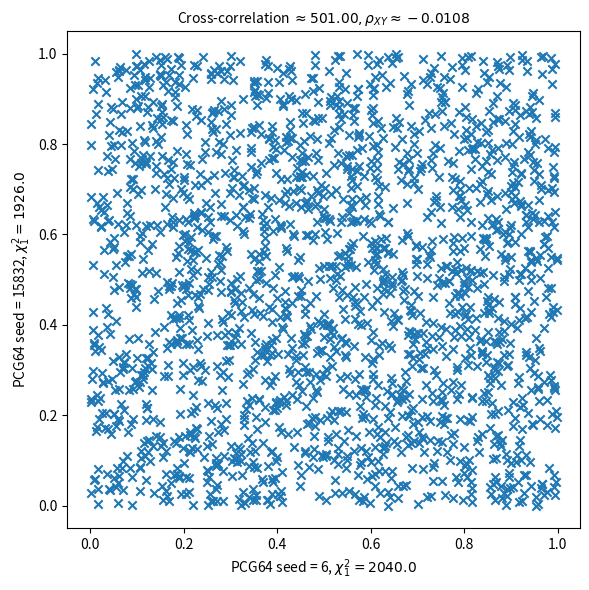
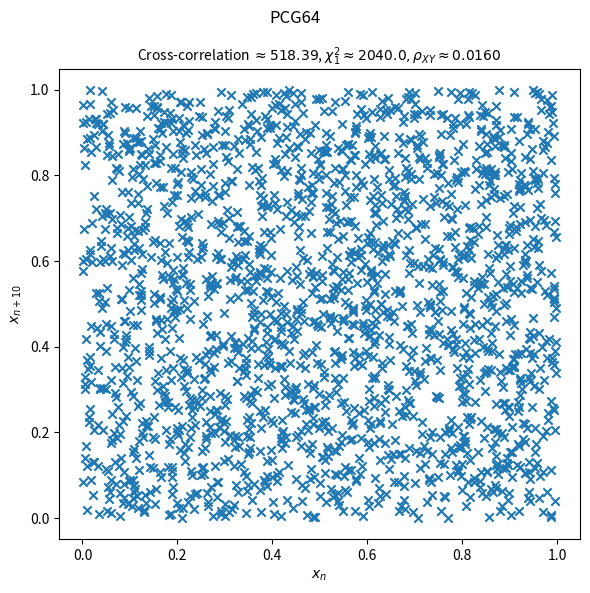
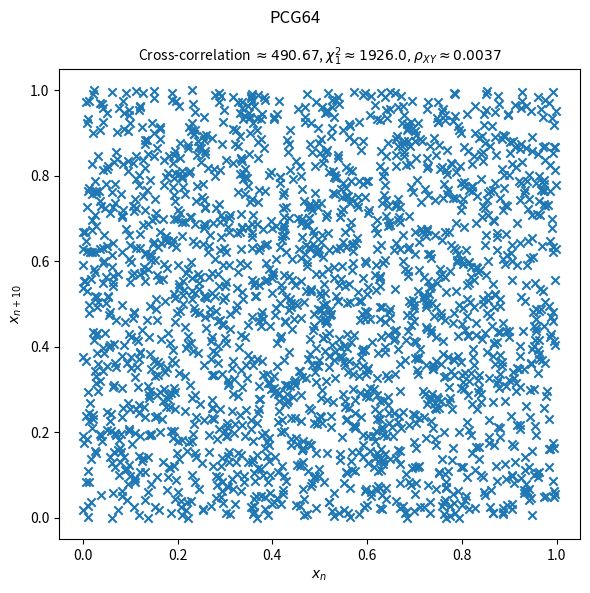
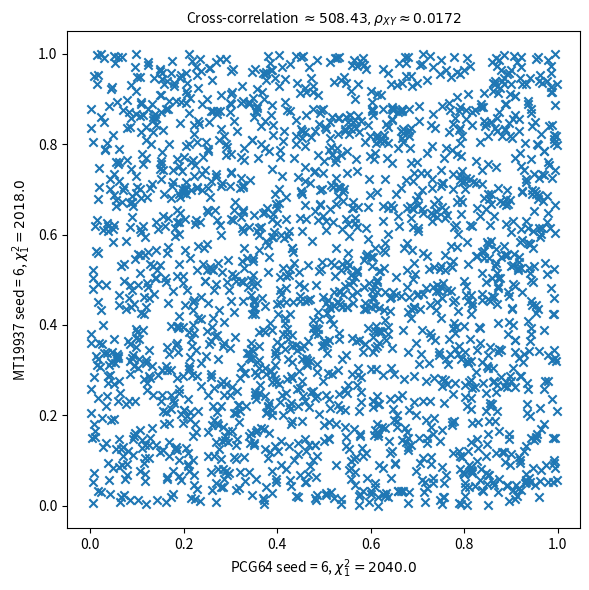
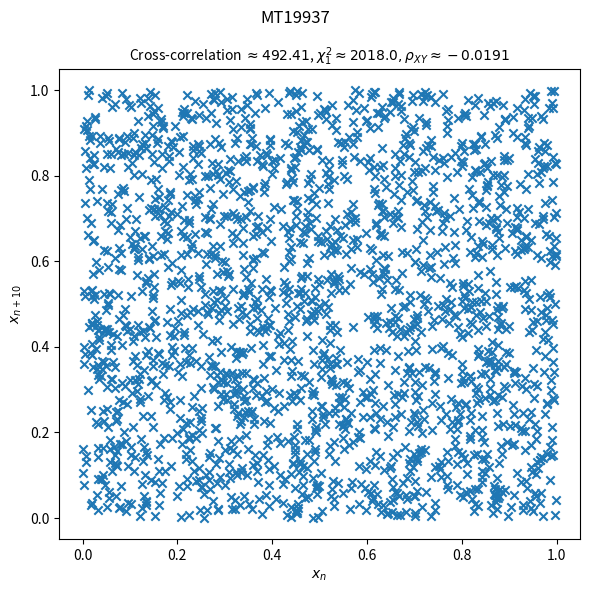
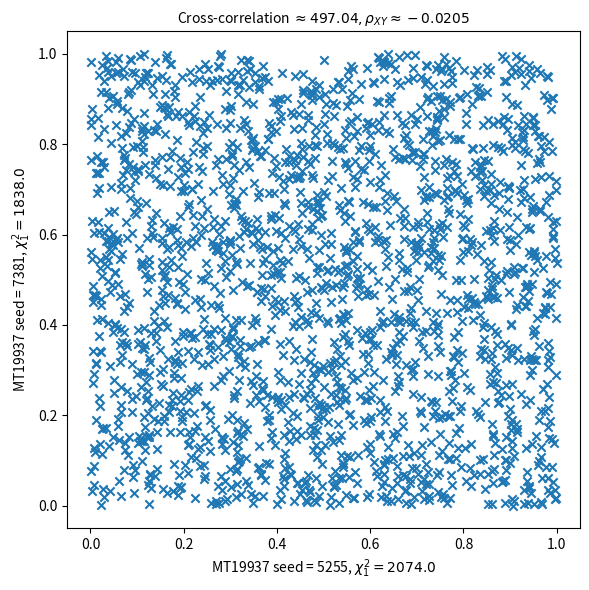
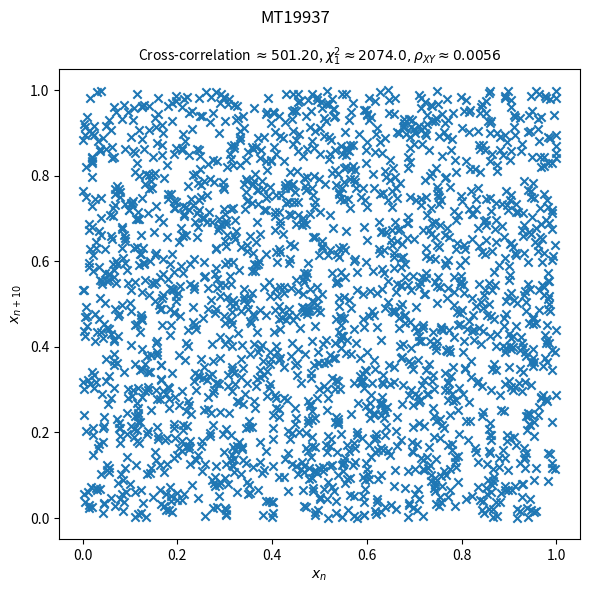
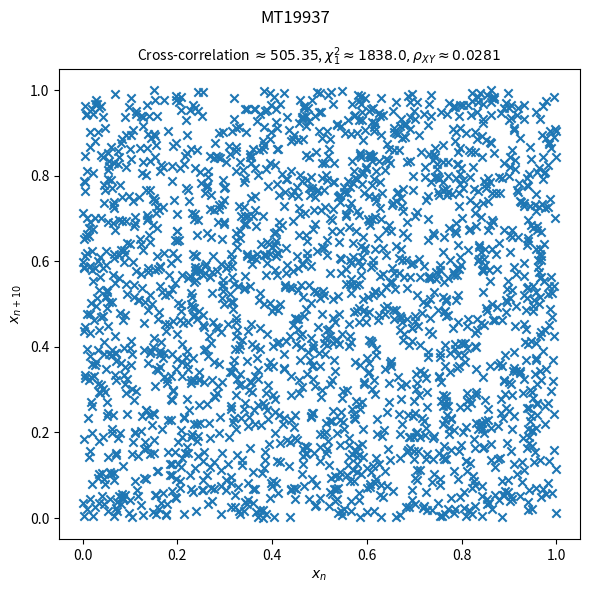
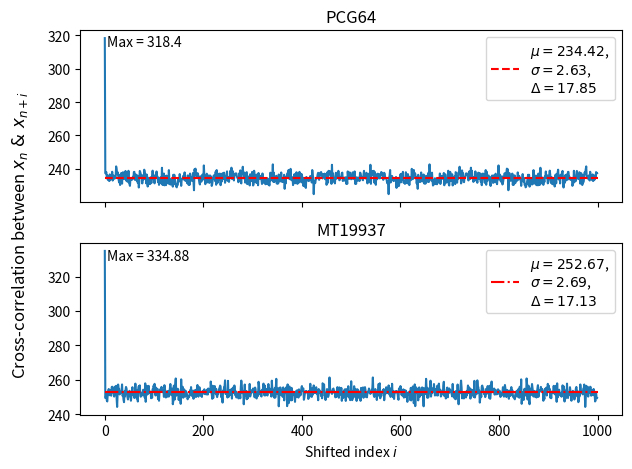
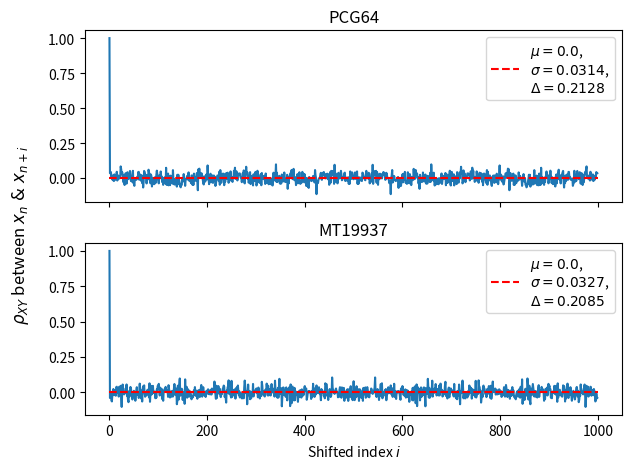

Reproduce these figures in Python, in order.
from time import perf_counter
import numpy as np
from numpy.random import Generator, PCG64, MT19937
import matplotlib.pyplot as plt

def chi_1square_test(array, bins):

    """chi_1-squared test

    Args:
        array: Array to be tested
        bins: Number of bins 'array' is to be split into

    Returns:
        [float]: chi_1-squared value
    """

    f_observed = np.histogram(array, bins)[0]  # Split input array into M equal bins
    f_expected = np.ones(bins) * (len(array) / bins)  # Assume equal spacing in bins
    chi_1_square_array = [0] * bins  # Placeholding empty array
    for i in range(len(array)):
        chi_1_square_array[i] = (f_observed[i] - f_expected[i]) ** 2 / f_expected[i]
        # chi_1 square equation

    return np.sum(chi_1_square_array)

def rng_tests(generator_1, generator_2, seed_1, seed_2, number_of_points):

    """ Produces graphs to test the effect of seed on generators,
    uniformity (chi-squared value) and sequential correlation
    (shifted value plots) of random number arrays of length number_of_points,
    generated using generator_1 with seed_1 and generator_2 with seed_2.

    Args:
        generator_1 (PCG64, MT19937): Type of generator for first set of numbers
        generator_2 (PCG64, MT19937): Type of generator for first set of numbers
        seed_1 (int): seed for first set of numbers
        seed_2 (int): seed for second set of numbers
        number_of_points (int): length of arrays to be generated

    Returns:
        Graphs, statistics, times:

                        Produces 3 graphs:
                        Generator 1 against Generator 2
                        Generator 1 against Generator 1 with shifted values
                        Generator 2 against Generator 2 with shifted values

                        Each with chi_1 squared, cross corrrelation and pearson
                        product moment correlation coefficient values

                        Prints time taken for each generator
    """

    assert generator_1 in [PCG64,MT19937], 'rng1 - Valid bitgenerator must be used'
    assert generator_2 in [PCG64,MT19937], 'rng2 - Valid bitgenerator must be used'

    # Get names as strings from np.random class
    bit_generator_1 = generator_1.__name__
    bit_generator_2 = generator_2.__name__

    # Define random number generators using input
    rng1 = Generator(generator_1(seed = seed_1))
    rng2 = Generator(generator_2(seed = seed_2))

    # Pseudo-random, uniform range between 0-1 with defined seed
    x_1starttime = perf_counter()
    x_1 = rng1.random(number_of_points)
    x_1endtime = perf_counter()

    time_1 = x_1endtime - x_1starttime # Time taken to generate

    x_15 = np.roll(x_1, 10)  # Move each value of x_1 10 spaces along

    # Pseudo-random, uniform range between 0-1 with defined seed
    x_2starttime = perf_counter()
    x_2 = rng2.random(number_of_points)
    x_2endtime = perf_counter()

    time_2 = x_2endtime - x_2starttime

    x_25 = np.roll(x_2, 10)

    ####################################
    # Statistical tests
    ####################################

    chi_1 = chi_1square_test(x_1, number_of_points) # chi_1square tests from defined function
    chi_2 = chi_1square_test(x_2, number_of_points)
    # ( chi_1square does not change for shifting values )
    # Cross correlation between
    correl_initial = np.around(np.correlate(x_1, x_2)[0], 2) # Initial arrays
    correl1 = np.around(np.correlate(x_1, x_15)[0], 2) # Initial array and shifted values
    correl2 = np.around(np.correlate(x_2, x_25)[0], 2)
    # Pearson product moment correlation coefficient between
    pearsoncoeff_initial = np.around(np.corrcoef(x_1, x_2)[0, 1], 5) # Initial arrays
    pearsoncoeff1 = np.around(np.corrcoef(x_1, x_15)[0, 1], 5) # Initial array and shifted values
    pearsoncoeff2 = np.around(np.corrcoef(x_2, x_25)[0, 1], 5)

    ####################################
    # Plotting routines
    ####################################

    # Plotting initial arrays against eachother, showing chi_1-squared values

    plt.figure(figsize=(6, 6)) # Formatted to be suitable to show on report
    plt.scatter(x_1, x_2, marker="x")
    plt.title(
        r"Cross-correlation $\approx %1.2f, \rho_{XY}\approx %1.4f$"
        % (correl_initial, pearsoncoeff_initial),
        fontsize=10,)
    plt.xlabel(r"{} seed = {}, $\chi_1^2 = {}$".format(bit_generator_1, seed_1, chi_1))
    plt.ylabel("{} seed = {}, $\chi_1^2 = {}$".format(bit_generator_2, seed_2, chi_2))
    plt.tight_layout()
    #plt.savefig(fname = '{}_{}_{}_{}'.format(bit_generator_1, bit_generator_2, seed_1, seed_2))
    plt.show()

    # Shifted value comparison ( sequential correlation test )

    # Plotting each initial array against the corresponding shifted values array
    plt.figure(figsize=(6, 6))
    plt.scatter(x_1, x_15, marker="x")
    plt.xlabel("$x_n$")
    plt.ylabel("$x_{n+10}$")
    plt.title(
        r"Cross-correlation $\approx %1.2f$, $\chi_1^2 \approx %s, \rho_{XY}\approx %1.4f$"
        % (correl1, chi_1, pearsoncoeff1),
        fontsize=10,
    ) # Showing all statistics
    plt.suptitle(bit_generator_1)
    plt.tight_layout()
    #plt.savefig(fname = '{}_{}'.format(bit_generator_1,seed_1))
    plt.show()

    # Shifted value comparison ( sequential correlation test )
    plt.figure(figsize=(6, 6))
    plt.scatter(x_2, x_25, marker="x")
    plt.xlabel("$x_n$")
    plt.ylabel("$x_{n+10}$")
    plt.title(
        r"Cross-correlation $\approx %1.2f$, $\chi_1^2 \approx %s, \rho_{XY}\approx %1.4f$"
        % (correl2, chi_2, pearsoncoeff2),
        fontsize=10,
    ) # Showing all statistics
    plt.suptitle(bit_generator_2)
    plt.tight_layout()
    #plt.savefig(fname = '{}_{}'.format(bit_generator_2,seed_2))
    plt.show()

    return print('\nTimes:\n{} seed {} = {}µs, \n{} seed {} = {}µs\n'
                 .format(bit_generator_1, seed_1, time_1*1e6, bit_generator_2, seed_2, time_2*1e6))

def shift_comparison(generator_1, generator_2, seed_1, seed_2, number_of_points):

    """ Generates graphs to compare the effect of shifted index value on both
    cross correlation and the pearson product moment correlation coefficient
    for the input generators and seeds.

    Args:
        generator_1 (PCG64, MT19937): Type of generator for first set of numbers
        generator_2 (PCG64, MT19937): Type of generator for first set of numbers
        seed_1 (int): seed for first set of numbers
        seed_2 (int): seed for second set of numbers
        number_of_points (int): length of arrays to be generated

        Returns:
        Graphs, statistics, times:

                        Produces 2 graphs:
                        Cross-correlation against shifted index for Generator 1 and Generator 2
                        on a subplot
                        Pearson product moment correlation coefficient against shifted index
                        for Generator 1 and Generator 2 on a subplot
                        Each plot contains the mean of the non-peak section, standard deviation,
                        and the maximum deviation of this section.

                        Prints time taken for each generator
    """

    assert generator_1 in [PCG64,MT19937], 'rng1 - Valid bitgenerator must be used'
    assert generator_2 in [PCG64,MT19937], 'rng2 - Valid bitgenerator must be used'

    # Get names as strings from np.random class
    bit_generator_1 = generator_1.__name__
    bit_generator_2 = generator_2.__name__

    # Define random number generators using input
    rng1 = Generator(generator_1(seed = seed_1))
    rng2 = Generator(generator_2(seed = seed_2))

    #####################################################
    # Comparing shifted value vs cross-correlation values
    #####################################################

    shift = np.arange(0, number_of_points, 1) # array for the x-axis
    correlation_1 = np.zeros(number_of_points)
    chi_1 = np.zeros_like(correlation_1)

    # Pseudo-random, uniform range between 0-1 with defined seed
    x_1starttime = perf_counter()
    x_1 = rng1.random(number_of_points)
    x_1endtime = perf_counter()

    time_1 = x_1endtime - x_1starttime # Time taken to generate

    pearsoncoeff5 = np.zeros_like(correlation_1)
    for i in range(number_of_points):
        x_15 = np.roll(x_1, shift[i]) # Shift values by 1
        correlation_1[i] = np.correlate(x_1, x_15) # Calculate and append stats
        chi_1[i] = chi_1square_test(x_15, number_of_points)
        pearsoncoeff5[i] = np.around(np.corrcoef(x_1, x_15)[0, 1], 5)

    correlation_2 = np.zeros(number_of_points)
    chi_2 = np.zeros_like(correlation_2)
    pearsoncoeff6 = np.zeros_like(correlation_2)

    # Pseudo-random, uniform range between 0-1 with defined seed
    x_2starttime = perf_counter()
    x_2 = rng2.random(number_of_points)
    x_2endtime = perf_counter()

    time_2 = x_2endtime - x_2starttime

    for i in range(number_of_points):
        x_25 = np.roll(x_2, shift[i]) # Shift value by 1
        correlation_2[i] = np.correlate(x_2, x_25) # Calculate and append stats
        chi_2[i] = chi_1square_test(x_25, number_of_points)
        pearsoncoeff6[i] = np.around(np.corrcoef(x_2, x_25)[0, 1], 5)

    # Values for visualisation
    range1 = np.round(correlation_1[1:number_of_points].max() - correlation_1.min(), 2)
    range2 = np.round(correlation_2[1:number_of_points].max() - correlation_2.min(), 2)
    std1 = np.round(np.std(correlation_1[1:number_of_points]), 2)
    std2 = np.round(np.std(correlation_2[1:number_of_points]), 2)

    fig, (ax1, ax2) = plt.subplots(2, 1, sharex=True)
    ax1.plot(shift, correlation_1)
    ax1.set_title(bit_generator_1)
    ax1.text(shift[5], correlation_1.max() - 5, "Max = {}".format(np.round(correlation_1.max(), 2)))
    ax1.hlines(np.mean(correlation_1[1:number_of_points]),0,number_of_points,"r","--",
            label="$\mu = {}$,\n$\sigma = {}$,\n$\Delta = {}$"
            .format(np.round(np.mean(correlation_1[1:number_of_points]), 2), std1, range1))

    ax2.plot(shift, correlation_2)
    ax2.set_title(bit_generator_2)
    ax2.text(shift[5], correlation_2.max() - 5, "Max = {}".format(np.round(correlation_2.max(), 2)))
    ax2.hlines(np.mean(correlation_2[1:number_of_points]),0,number_of_points,"r","-.",
            label="$\mu = {}$,\n$\sigma = {}$,\n$\Delta = {}$"
            .format(np.round(np.mean(correlation_2[1:number_of_points]), 2), std2, range2))
    ax2.set_xlabel("Shifted index $i$")

    fig.supylabel("Cross-correlation between $x_n~&~x_{n+i}$")
    ax1.legend()
    ax2.legend()
    plt.tight_layout()
    #plt.savefig(fname = '{}_{}_correl'.format(bit_generator_1,bit_generator_2))
    plt.show()


    ################################################
    # Comparing shifted value vs pearson values
    ################################################

    pearson_range1 = np.round(pearsoncoeff5[1:number_of_points].max() - pearsoncoeff5.min(), 4)
    pearson_range2 = np.round(pearsoncoeff6[1:number_of_points].max() - pearsoncoeff6.min(), 4)
    pearson_std1 = np.round(np.std(pearsoncoeff5[1:number_of_points]), 4)
    pearson_std2 = np.round(np.std(pearsoncoeff6[1:number_of_points]), 4)

    fig2, (ax1, ax2) = plt.subplots(2, 1, sharex=True)
    ax1.plot(shift, pearsoncoeff5)
    ax1.set_title(bit_generator_1)
    ax1.hlines(np.mean(pearsoncoeff5[1:number_of_points]),0,number_of_points,"r","--",
            label="$\mu = {}$,\n$\sigma = {}$,\n$\Delta = {}$"
            .format(np.round(np.mean(pearsoncoeff5[1:number_of_points])*-1, 2),
                    pearson_std1, pearson_range1))

    ax2.plot(shift, pearsoncoeff6)
    ax2.set_title(bit_generator_2)
    ax2.hlines(np.mean(pearsoncoeff6[1:number_of_points]),0,number_of_points,"r","--",
            label="$\mu = {}$,\n$\sigma = {}$,\n$\Delta = {}$"
            .format(np.round(np.mean(pearsoncoeff6[1:number_of_points])*-1, 2),
                    pearson_std2, pearson_range2))

    ax2.set_xlabel("Shifted index $i$")
    fig2.supylabel(r"$\rho_{XY}$ between $x_n~&~x_{n+i}$")
    ax1.legend()
    ax2.legend()
    plt.tight_layout()
    #plt.savefig(fname = '{}_{}_pearson'.format(bit_generator_1,bit_generator_2))
    plt.show()

    return print('\nTimes:\n{} seed {} = {}µs, \n{} seed {} = {}µs\n'
                 .format(bit_generator_1, seed_1, time_1*1e6, bit_generator_2, seed_2, time_2*1e6))


rng_tests(PCG64,PCG64,6,15832,2000)
rng_tests(PCG64,MT19937,6,6,2000)
rng_tests(MT19937,MT19937,5255,7381,2000)
shift_comparison(PCG64, MT19937, 2010, 2010, 1000)
